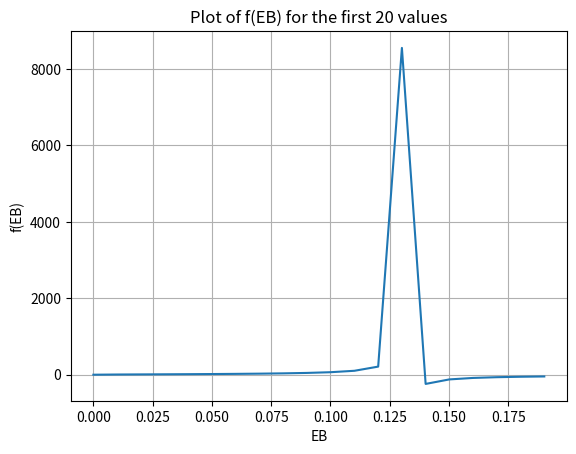

Python code for this plot:
import numpy as np
import matplotlib.pyplot as plt

def equation(EB):
    epsilon = 1e-7  # small constant to avoid division by zero
    return np.sqrt(EB) * np.cos(np.sqrt(10 - EB)) / (np.sin(np.sqrt(10 - EB)) + epsilon) - np.sqrt(10 - EB)

EB_values = np.linspace(0, 10, 1000)
f_values = equation(EB_values)

# Plot the first 20 results
plt.plot(EB_values[:20], f_values[:20])
plt.xlabel('EB')
plt.ylabel('f(EB)')
plt.title('Plot of f(EB) for the first 20 values')
plt.grid(True)
plt.show()
